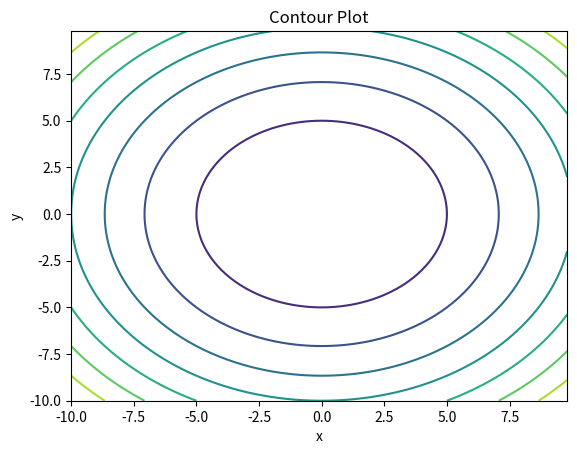
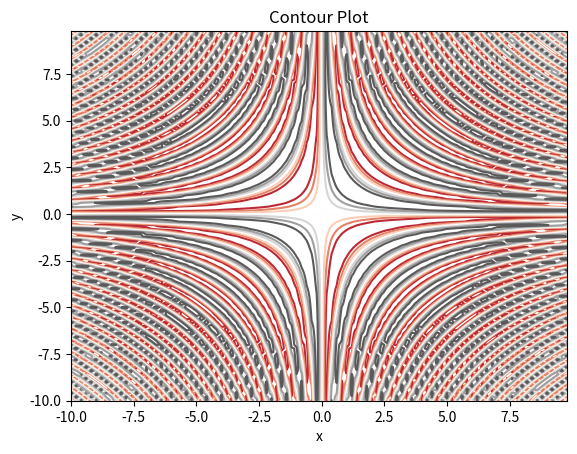
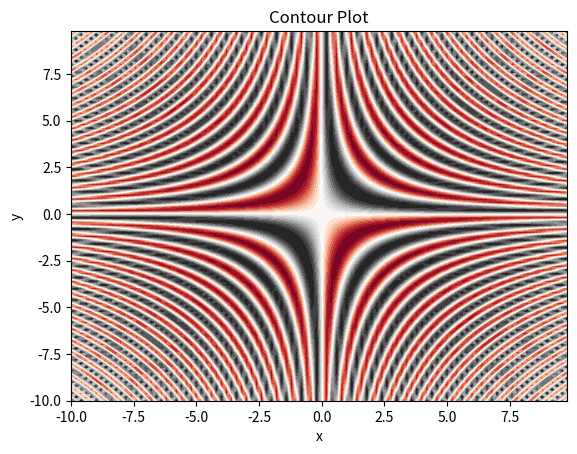
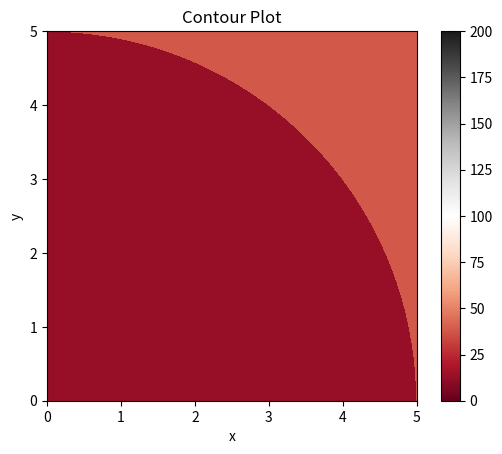
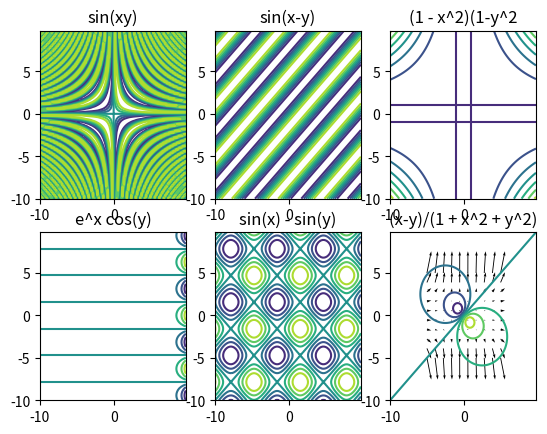

Recreate these plots in Python, in order. (Note: this script raises an exception after producing the figures.)
import matplotlib.pyplot as plt
import numpy as np
x = np.arange(-10, 10, 0.2)
y = np.arange(-10, 10, 0.2)
[X,Y] = np.meshgrid(x,y)
fig, ax = plt.subplots(1, 1)
Z = X ** 2 + Y ** 2
ax.contour(X, Y, Z)
ax.set_title('Contour Plot')
ax.set_xlabel('x')
ax.set_ylabel('y')
plt.show()

import matplotlib.pyplot as plt
import numpy as np
x = np.arange(-10, 10, 0.2)
y = np.arange(-10, 10, 0.2)
[X,Y] = np.meshgrid(x,y)
fig, ax = plt.subplots(1, 1)
Z = np.sin(X*Y)
ax.contour(X, Y, Z,cmap = "RdGy")
ax.set_title('Contour Plot')
ax.set_xlabel('x')
ax.set_ylabel('y')
plt.show()

import matplotlib.pyplot as plt
import numpy as np
x = np.arange(-10, 10, 0.2)
y = np.arange(-10, 10, 0.2)
[X,Y] = np.meshgrid(x,y)
fig, ax = plt.subplots(1, 1)
Z = np.sin(X*Y)
# number here controls the total no of contours
ax.contourf(X, Y, Z,20,cmap = "RdGy")
ax.set_title('Contour Plot')
ax.set_xlabel('x')
ax.set_ylabel('y')
plt.show()

import matplotlib.pyplot as plt
import numpy as np
x = np.arange(-10, 10, 0.2)
y = np.arange(-10, 10, 0.2)
[X,Y] = np.meshgrid(x,y)
fig, ax = plt.subplots(1, 1)
Z = X**2 + Y**2
ax.contourf(X, Y, Z,cmap = "RdGy")
ax.set_title('Contour Plot')
ax.set_xlabel('x')
ax.set_ylabel('y')
plt.show()
plt.imshow(Z,extent = [0,5,0,5] , origin = "lower" , cmap = "RdGy")
plt.colorbar()

import matplotlib.pyplot as plt
import numpy as np
x = np.arange(-10, 10, 0.2)
y = np.arange(-10, 10, 0.2)
[X,Y] = np.meshgrid(x,y)
# all the functions
Z1 = np.sin(X*Y)
Z2 = np.sin(X-Y)
Z3 = (1 - X**2)*(1 - Y**2)
Z4 = np.exp(X) * np.cos(Y)
Z5 = np.sin(X) - np.sin(Y)
Z6 = (X - Y)/(1 + X**2 + Y**2)
# creating the subplots
fig, axs = plt.subplots(2, 3)
# assign each their respective subplots
pc = axs[0, 0].contour(X, Y, Z1)
axs[0, 0].set_title('sin(xy)')
pc = axs[0, 1].contour(X, Y, Z2)
axs[0, 1].set_title('sin(x-y)')
pc = axs[0, 2].contour(X, Y, Z3)
axs[0, 2].set_title('(1 - x^2)(1-y^2')
pc = axs[1, 0].contour(X, Y, Z4)
axs[1, 0].set_title('e^x cos(y)')
pc = axs[1, 1].contour(X, Y, Z5)
axs[1, 1].set_title('sin(x) - sin(y)')
pc = axs[1, 2].contour(X, Y, Z6)
axs[1, 2].set_title('(x-y)/(1 + x^2 + y^2)')
plt.show()

import numpy as np
import matplotlib.pyplot as plt
%matplotlib inline
x,y = np.meshgrid(np.linspace(-5,5,10),np.linspace(-5,5,10))
u = x**2
v = y**3
plt.quiver(x,y,u,v)

from mpl_toolkits.mplot3d import axes3d
import matplotlib.pyplot as plt
import numpy as np
%matplotlib inline
fig = plt.figure()
ax = fig.gca(projection='3d')
x, y, z = np.meshgrid(np.arange(-1, 1, 0.3),np.arange(-1, 1, 0.3),np.arange(-1, 1, 0.8))
u=x**x
v=y**y
w=z**z
ax.quiver(x, y, z, u, v, w, length=0.4, color = 'blue')
plt.show()

import matplotlib.pyplot as plt
import numpy as np
x = np.linspace(0.1, 2 * np.pi,84)
y = np.exp(np.cos(x))
plt.stem(x, y)
plt.show()

import matplotlib.pyplot as plt
import numpy as np
x = np.linspace(0.1, 2 * np.pi, 41)
y = np.exp(np.cos(x))
markerline, stemlines, baseline = plt.stem(
    x, y, linefmt='grey', markerfmt='D', bottom=1.1)
markerline.set_markerfacecolor('none')
plt.show()

from matplotlib import pyplot as plt
import numpy as np
colors = ( "orange", "blue")
Earth = ['Land ',  ' Water']
data = [29.2, 70.8]
fig=plt.figure(figsize=(10, 7))
plt.pie(data, labels = Earth, colors = colors)
plt.title('Earth')
plt.show()

import numpy as np
import matplotlib.pyplot as plt
fig = plt.figure(figsize = (6, 4))
langs = ['C++', 'Java', 'Python']
students = [50,45,85]
plt.bar(langs,students,color = ['r','g','b'], width = 0.3)
plt.xlabel("Courses offered")
plt.ylabel("No. of students enrolled")
plt.title('Bar plot')
plt.show()

import numpy as np
import matplotlib.pyplot as plt
coord = [[0,0],[2,0],[2,2],[0,2]]
xs,ys=zip(*coord) # create lists of x and y values
plot1=plt.figure(1)
plt.plot(xs,ys)
A=np.array([[np.cos(np.pi/2),-np.sin(np.pi/2)],[np.sin(np.pi/2),np.cos(np.pi/2)]])
B = np.array([[0,0],[2,0],[2,2],[0,2]])
print(B)
B1=B.transpose((1,0))
print(B1)
C=np.matmul(A,B1)
print(C)
xs1,ys1=(C)
plot2=plt.figure(2)
plt.plot(xs1,ys1)
plt.legend(["Rotation by 90 deg - CounterClockwise"],loc="center")

import numpy as np
import matplotlib.pyplot as plt
coord = [[0,0],[2,0],[2,2],[0,2]]
xs,ys=zip(*coord) # create lists of x and y values
plot1=plt.figure(1)
plt.plot(xs,ys)
A=np.array([[1,2],[0,1]])
B = np.array([[0,0],[2,0],[2,2],[0,2]])
print(B)
B1=B.transpose((1,0))
print(B1)
C=np.matmul(A,B1)
print(C)
xs1,ys1=(C)
plot2=plt.figure(2)
plt.plot(xs1,ys1)
plt.legend(["Shear along X axis"],loc="center")

import numpy as np
import matplotlib.pyplot as plt
coord = [[0,0],[2,0],[2,2],[0,2]]
xs,ys=zip(*coord) # create lists of x and y values
plot1=plt.figure(1)
plt.plot(xs,ys)
A=np.array([[1,0],[0,-1]])
B = np.array([[0,0],[2,0],[2,2],[0,2]])


print(B)
B1=B.transpose((1,0))
print(B1)
C=np.matmul(A,B1)
print(C)
xs1,ys1=(C)
#plot2=plt.figure(2)
plt.plot(xs1,ys1)
plt.legend(["Reflection in y-axis"],loc="upper right")

import numpy as np
import matplotlib.pyplot as plt
coord = [[0,0],[2,0],[2,2],[0,2]]
xs,ys=zip(*coord) # create lists of x and y values
plot1=plt.figure(1)
plt.plot(xs,ys)
A=np.array([[-1,0],[0,1]])
B = np.array([[0,0],[2,0],[2,2],[0,2]])
print(B)
B1=B.transpose((1,0))
print(B1)
C=np.matmul(A,B1)
print(C)
xs1,ys1=(C)
# plot2=plt.figure(2)
plt.plot(xs1,ys1)
plt.legend(["Reflection in y-axis"],loc="upper right")

import numpy as np
import matplotlib.pyplot as plt
coord = [[0,0],[2,0],[2,2],[0,2]]
xs,ys=zip(*coord) # create lists of x and y values
plot1=plt.figure(1)
plt.plot(xs,ys)
A=np.array([[0,1],[1,0]])
B = np.array([[0,0],[2,0],[2,2],[0,2]])
print(B)
B1=B.transpose((1,0))
print(B1)
C=np.matmul(A,B1)
print(C)
xs1,ys1=(C)
#plot2=plt.figure(2)
plt.plot(xs1,ys1)
plt.legend(["Reflection along y = x"],loc="center")

import numpy as np
import matplotlib.pyplot as plt
coord = [[0,0],[2,0],[2,2],[0,2]]
xs,ys=zip(*coord) # create lists of x and y values
plot1=plt.figure(1)
plt.plot(xs,ys)
A=np.array([[2,0],[0,1]])
B = np.array([[0,0],[2,0],[2,2],[0,2]])
print(B)
B1=B.transpose((1,0))
print(B1)
C=np.matmul(A,B1)
print(C)
xs1,ys1=(C)
plot2=plt.figure(2)
plt.plot(xs1,ys1)
plt.legend(["Translation along X axis"],loc="center")

import numpy as np
import matplotlib.pyplot as plt
coord = [[0,0],[2,0],[2,2],[0,2]]
xs,ys=zip(*coord) # create lists of x and y values
plot1=plt.figure(1)
plt.plot(xs,ys)
A=np.array([[2,2],[2,2],[2,2],[2,2]])
B = np.array([[0,0],[2,0],[2,2],[0,2]])
A=A.T
print(B)
B1=B.transpose((1,0))
print(B1)
C=np.add(A,B1)
print(C)
xs1,ys1=(C)
plot2=plt.figure(2)
plt.plot(xs1,ys1)
plt.legend(["Translation in x & y-axis"],loc="center")

B = np.array([[0,0],[1,0],[0,2],[1,2]])

B = np.array([[0,0],[2,0],[2,2],[0,2]])